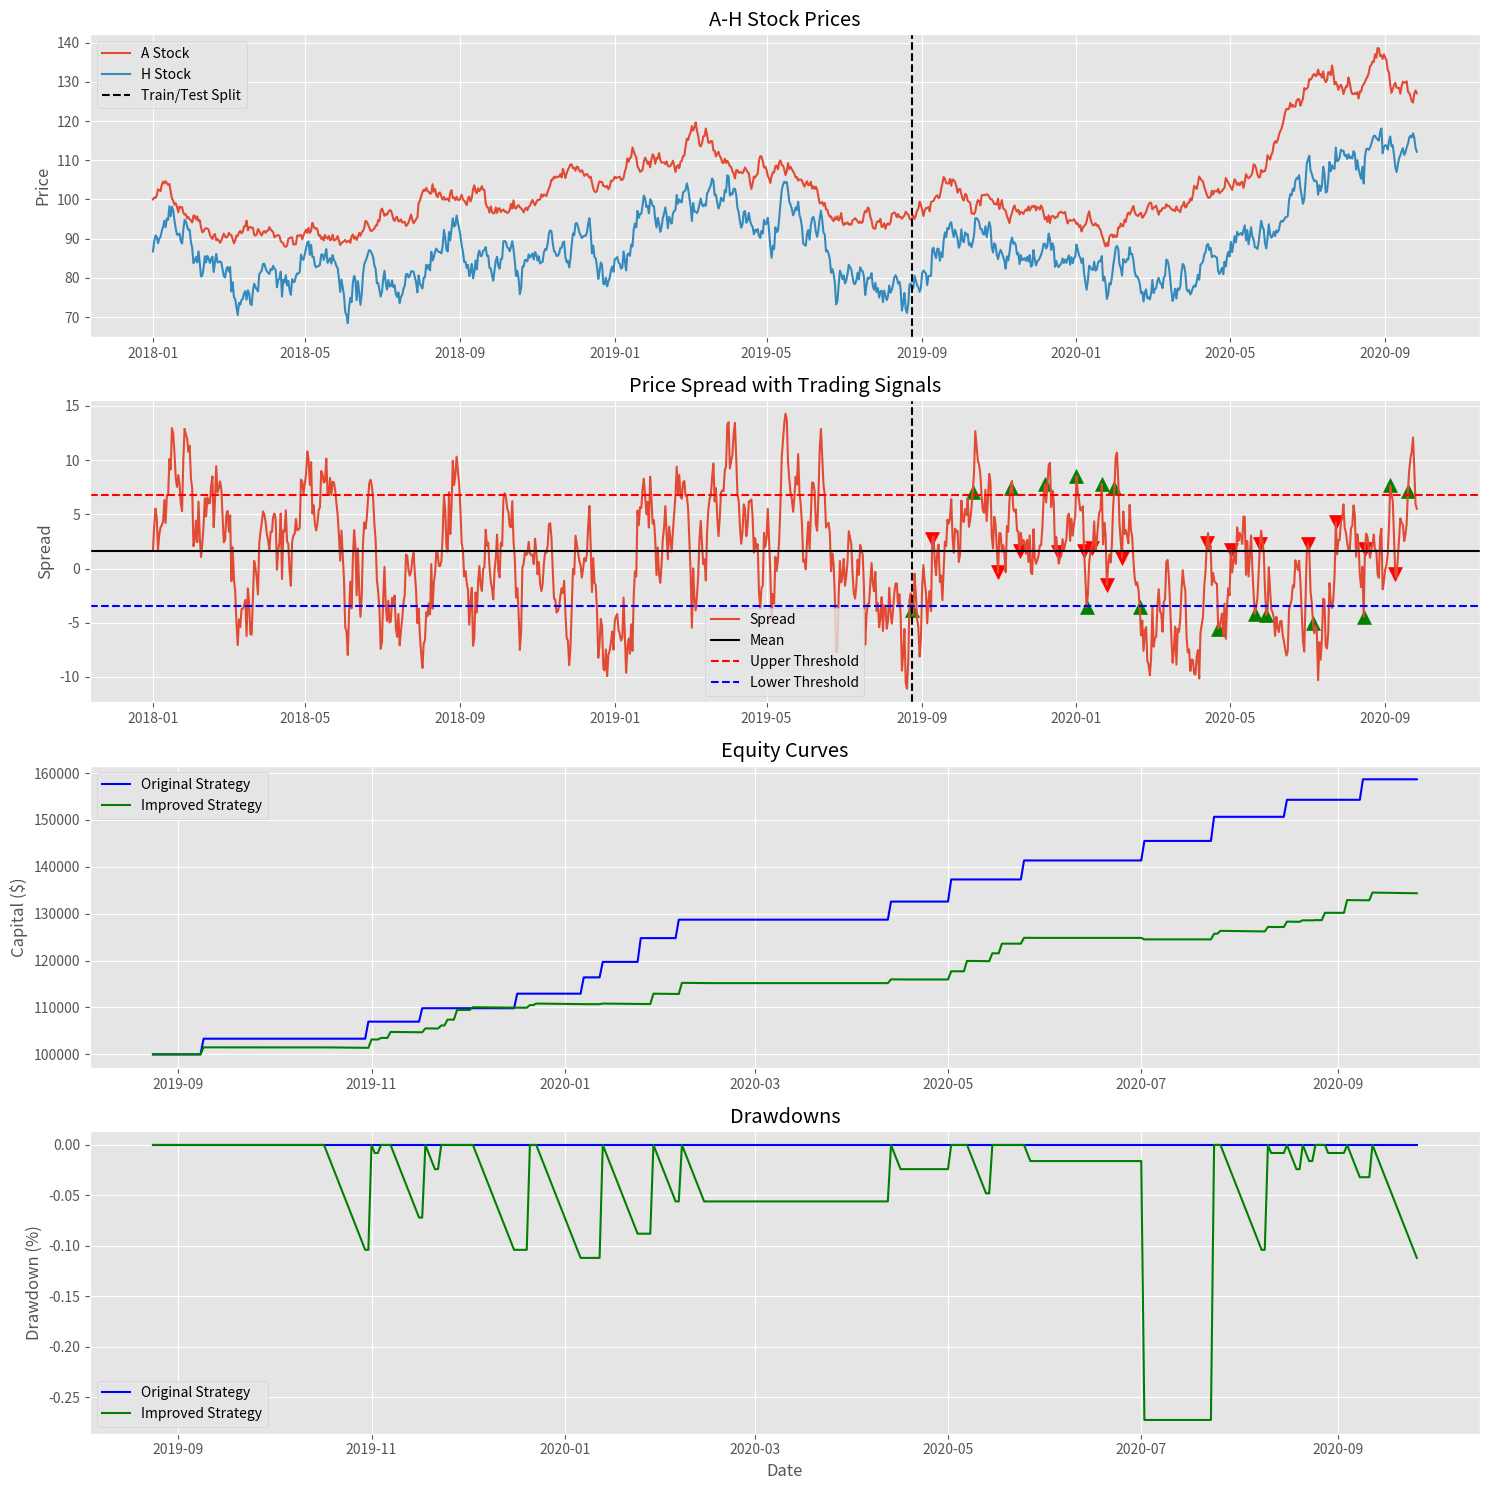

The matplotlib source for this figure:
import numpy as np
import pandas as pd
import matplotlib.pyplot as plt
import matplotlib.dates as mdates
import warnings

warnings.filterwarnings('ignore')
plt.style.use('ggplot')

def generate_ah_pair(days=1000, seed=42):
    """Generate a synthetic A-H stock pair with cointegration relationship"""
    np.random.seed(seed)
    
    # Time period
    dates = pd.date_range(start='2018-01-01', periods=days)
    
    # Define the relationship parameters
    alpha = 5.0
    beta = 0.8
    
    # Generate A stock prices
    a_price = np.zeros(days)
    a_price[0] = 100.0
    for i in range(1, days):
        # Random walk with slight upward drift
        a_price[i] = a_price[i-1] * (1 + np.random.normal(0.0001, 0.01))
    
    # Generate H stock prices based on A with mean-reverting spread
    h_price = np.zeros(days)
    spread = np.zeros(days)
    
    # Initial values
    h_price[0] = alpha + beta * a_price[0] + np.random.normal(0, 3)
    spread[0] = h_price[0] - (alpha + beta * a_price[0])
    
    for i in range(1, days):
        # Target price based on relationship
        target = alpha + beta * a_price[i]
        
        # Mean reversion factor
        mean_reversion = 0.1  # Strength of pull toward equilibrium
        
        # Current spread
        curr_spread = h_price[i-1] - target
        
        # Generate new price with mean reversion and noise
        h_price[i] = target + curr_spread * (1 - mean_reversion) + np.random.normal(0, 2)
        
        # Calculate spread
        spread[i] = h_price[i] - (alpha + beta * a_price[i])
    
    # Create DataFrame
    data = pd.DataFrame({
        'a_price': a_price,
        'h_price': h_price,
        'spread': spread
    }, index=dates)
    
    return data, alpha, beta

def pairs_trading_backtest(data, train_pct=0.7, transaction_cost=0.0001):
    """
    Backtest both original and improved pairs trading strategies
    
    Parameters:
    -----------
    data : pd.DataFrame
        DataFrame with columns 'a_price', 'h_price', and 'spread'
    train_pct : float
        Percentage of data to use for parameter calculation
    transaction_cost : float
        Transaction cost as percentage of trade value
    """
    # Split data into training and testing periods
    train_size = int(len(data) * train_pct)
    train_data = data.iloc[:train_size]
    test_data = data.iloc[train_size:]
    
    # Calculate parameters from training data
    train_spread = train_data['spread']
    mean_spread = train_spread.mean()
    std_spread = train_spread.std()
    
    # Set thresholds
    upper_threshold = mean_spread + std_spread
    lower_threshold = mean_spread - std_spread
    
    print(f"\nPairs Trading Parameters:")
    print(f"Mean spread: {mean_spread:.4f}")
    print(f"Standard deviation: {std_spread:.4f}")
    print(f"Upper threshold: {upper_threshold:.4f}")
    print(f"Lower threshold: {lower_threshold:.4f}")
    
    # Initialize backtest variables
    initial_capital = 100000
    
    # Original strategy variables
    capital_orig = initial_capital
    capital_history_orig = [initial_capital]
    trades_orig = []
    position_orig = None
    in_long_h_short_a_orig = False
    in_long_a_short_h_orig = False
    
    # Improved strategy variables
    capital_impr = initial_capital
    capital_history_impr = [initial_capital]
    trades_impr = []
    position_impr = None
    down_cross_limit_impr = False
    up_cross_limit_impr = False
    ready_to_long_h_short_a = False
    ready_to_long_a_short_h = False
    
    # Run backtest on test data
    for i in range(len(test_data)):
        current_date = test_data.index[i]
        a_price = test_data['a_price'].iloc[i]
        h_price = test_data['h_price'].iloc[i]
        spread = test_data['spread'].iloc[i]
        
        # Original strategy logic
        if spread < lower_threshold and not in_long_h_short_a_orig and not in_long_a_short_h_orig:
            # Open position: long H, short A
            position_value = capital_orig * 0.4
            h_shares = position_value / h_price
            a_shares = position_value / a_price
            
            position_orig = {
                'h_shares': h_shares,
                'a_shares': a_shares,
                'h_price': h_price,
                'a_price': a_price,
                'entry_date': current_date,
                'entry_day': i
            }
            
            in_long_h_short_a_orig = True
            trades_orig.append({
                'type': 'OPEN_LONG_H_SHORT_A',
                'date': current_date,
                'day': i,
                'a_price': a_price,
                'h_price': h_price,
                'spread': spread
            })
            
        elif spread > upper_threshold and not in_long_a_short_h_orig and not in_long_h_short_a_orig:
            # Open position: long A, short H
            position_value = capital_orig * 0.4
            a_shares = position_value / a_price
            h_shares = position_value / h_price
            
            position_orig = {
                'a_shares': a_shares,
                'h_shares': h_shares,
                'a_price': a_price,
                'h_price': h_price,
                'entry_date': current_date,
                'entry_day': i
            }
            
            in_long_a_short_h_orig = True
            trades_orig.append({
                'type': 'OPEN_LONG_A_SHORT_H',
                'date': current_date,
                'day': i,
                'a_price': a_price,
                'h_price': h_price,
                'spread': spread
            })
            
        elif spread > mean_spread and in_long_h_short_a_orig:
            # Close position: long H, short A
            h_shares = position_orig['h_shares']
            a_shares = position_orig['a_shares']
            entry_a_price = position_orig['a_price']
            entry_h_price = position_orig['h_price']
            
            # Calculate P&L
            h_pnl = (h_price - entry_h_price) * h_shares
            a_pnl = (entry_a_price - a_price) * a_shares
            
            # Calculate transaction costs
            h_cost = h_shares * h_price * transaction_cost
            a_cost = a_shares * a_price * transaction_cost
            
            # Update capital
            total_pnl = h_pnl + a_pnl - h_cost - a_cost
            capital_orig += total_pnl
            
            trades_orig.append({
                'type': 'CLOSE_LONG_H_SHORT_A',
                'date': current_date,
                'day': i,
                'a_price': a_price,
                'h_price': h_price,
                'spread': spread,
                'pnl': total_pnl,
                'entry_date': position_orig['entry_date'],
                'holding_days': (current_date - position_orig['entry_date']).days
            })
            
            in_long_h_short_a_orig = False
            position_orig = None
            
        elif spread < mean_spread and in_long_a_short_h_orig:
            # Close position: long A, short H
            a_shares = position_orig['a_shares']
            h_shares = position_orig['h_shares']
            entry_a_price = position_orig['a_price']
            entry_h_price = position_orig['h_price']
            
            # Calculate P&L
            a_pnl = (a_price - entry_a_price) * a_shares
            h_pnl = (entry_h_price - h_price) * h_shares
            
            # Calculate transaction costs
            a_cost = a_shares * a_price * transaction_cost
            h_cost = h_shares * h_price * transaction_cost
            
            # Update capital
            total_pnl = a_pnl + h_pnl - a_cost - h_cost
            capital_orig += total_pnl
            
            trades_orig.append({
                'type': 'CLOSE_LONG_A_SHORT_H',
                'date': current_date,
                'day': i,
                'a_price': a_price,
                'h_price': h_price,
                'spread': spread,
                'pnl': total_pnl,
                'entry_date': position_orig['entry_date'],
                'holding_days': (current_date - position_orig['entry_date']).days
            })
            
            in_long_a_short_h_orig = False
            position_orig = None
        
        # Record capital history
        capital_history_orig.append(capital_orig)
        
        # Improved strategy logic
        if spread < lower_threshold and not down_cross_limit_impr:
            # Mark crossing of lower threshold
            down_cross_limit_impr = True
            up_cross_limit_impr = False
            
        elif spread > upper_threshold and not up_cross_limit_impr:
            # Mark crossing of upper threshold
            up_cross_limit_impr = True
            down_cross_limit_impr = False
            
        elif down_cross_limit_impr and spread > lower_threshold and spread < mean_spread and not ready_to_long_h_short_a:
            # Setup for entry after crossing back above lower threshold
            ready_to_long_h_short_a = True
            
        elif up_cross_limit_impr and spread < upper_threshold and spread > mean_spread and not ready_to_long_a_short_h:
            # Setup for entry after crossing back below upper threshold
            ready_to_long_a_short_h = True
            
        # Execute entries for improved strategy
        if ready_to_long_h_short_a and not position_impr:
            # Open position: long H, short A
            position_value = capital_impr * 0.4
            h_shares = position_value / h_price
            a_shares = position_value / a_price
            
            position_impr = {
                'h_shares': h_shares,
                'a_shares': a_shares,
                'h_price': h_price,
                'a_price': a_price,
                'entry_date': current_date,
                'entry_day': i
            }
            
            trades_impr.append({
                'type': 'OPEN_LONG_H_SHORT_A',
                'date': current_date,
                'day': i,
                'a_price': a_price,
                'h_price': h_price,
                'spread': spread
            })
            
        elif ready_to_long_a_short_h and not position_impr:
            # Open position: long A, short H
            position_value = capital_impr * 0.4
            a_shares = position_value / a_price
            h_shares = position_value / h_price
            
            position_impr = {
                'a_shares': a_shares,
                'h_shares': h_shares,
                'a_price': a_price,
                'h_price': h_price,
                'entry_date': current_date,
                'entry_day': i
            }
            
            trades_impr.append({
                'type': 'OPEN_LONG_A_SHORT_H',
                'date': current_date,
                'day': i,
                'a_price': a_price,
                'h_price': h_price,
                'spread': spread
            })
            
        # Check for exits
        if position_impr and position_impr.get('h_shares', 0) > position_impr.get('a_shares', 0) and spread > mean_spread:
            # Close position: long H, short A
            h_shares = position_impr['h_shares']
            a_shares = position_impr['a_shares']
            entry_h_price = position_impr['h_price']
            entry_a_price = position_impr['a_price']
            
            # Calculate P&L
            h_pnl = (h_price - entry_h_price) * h_shares
            a_pnl = (entry_a_price - a_price) * a_shares
            
            # Calculate transaction costs
            h_cost = h_shares * h_price * transaction_cost
            a_cost = a_shares * a_price * transaction_cost
            
            # Update capital
            total_pnl = h_pnl + a_pnl - h_cost - a_cost
            capital_impr += total_pnl
            
            trades_impr.append({
                'type': 'CLOSE_LONG_H_SHORT_A',
                'date': current_date,
                'day': i,
                'a_price': a_price,
                'h_price': h_price,
                'spread': spread,
                'pnl': total_pnl,
                'entry_date': position_impr['entry_date'],
                'holding_days': (current_date - position_impr['entry_date']).days
            })
            
            position_impr = None
            ready_to_long_h_short_a = False
            down_cross_limit_impr = False
            
        elif position_impr and position_impr.get('a_shares', 0) > position_impr.get('h_shares', 0) and spread < mean_spread:
            # Close position: long A, short H
            a_shares = position_impr['a_shares']
            h_shares = position_impr['h_shares']
            entry_a_price = position_impr['a_price']
            entry_h_price = position_impr['h_price']
            
            # Calculate P&L
            a_pnl = (a_price - entry_a_price) * a_shares
            h_pnl = (entry_h_price - h_price) * h_shares
            
            # Calculate transaction costs
            a_cost = a_shares * a_price * transaction_cost
            h_cost = h_shares * h_price * transaction_cost
            
            # Update capital
            total_pnl = a_pnl + h_pnl - a_cost - h_cost
            capital_impr += total_pnl
            
            trades_impr.append({
                'type': 'CLOSE_LONG_A_SHORT_H',
                'date': current_date,
                'day': i,
                'a_price': a_price,
                'h_price': h_price,
                'spread': spread,
                'pnl': total_pnl,
                'entry_date': position_impr['entry_date'],
                'holding_days': (current_date - position_impr['entry_date']).days
            })
            
            position_impr = None
            ready_to_long_a_short_h = False
            up_cross_limit_impr = False
        
        # Record capital history
        capital_history_impr.append(capital_impr)
    
    # Calculate performance metrics
    test_dates = test_data.index
    
    # Original strategy
    capital_history_orig_test = capital_history_orig[-len(test_data):]
    returns_orig = np.diff(capital_history_orig_test) / capital_history_orig_test[:-1]
    annual_return_orig = np.mean(returns_orig) * 252 * 100
    
    peak_orig = np.maximum.accumulate(capital_history_orig_test)
    drawdown_orig = (capital_history_orig_test - peak_orig) / peak_orig * 100
    max_drawdown_orig = -np.min(drawdown_orig)
    
    sharpe_orig = np.sqrt(252) * np.mean(returns_orig) / np.std(returns_orig) if np.std(returns_orig) > 0 else 0
    total_return_orig = (capital_history_orig_test[-1] - initial_capital) / initial_capital * 100
    
    # Improved strategy
    capital_history_impr_test = capital_history_impr[-len(test_data):]
    returns_impr = np.diff(capital_history_impr_test) / capital_history_impr_test[:-1]
    annual_return_impr = np.mean(returns_impr) * 252 * 100
    
    peak_impr = np.maximum.accumulate(capital_history_impr_test)
    drawdown_impr = (capital_history_impr_test - peak_impr) / peak_impr * 100
    max_drawdown_impr = -np.min(drawdown_impr)
    
    sharpe_impr = np.sqrt(252) * np.mean(returns_impr) / np.std(returns_impr) if np.std(returns_impr) > 0 else 0
    total_return_impr = (capital_history_impr_test[-1] - initial_capital) / initial_capital * 100
    
    # Count completed trades
    completed_trades_orig = len([t for t in trades_orig if 'pnl' in t])
    completed_trades_impr = len([t for t in trades_impr if 'pnl' in t])
    
    # Print trade details
    print("\nOriginal Strategy Trades:")
    for i, trade in enumerate([t for t in trades_orig if 'pnl' in t]):
        print(f"Trade {i+1}: {trade['date'].date()} - {trade['type']} - PnL: ${trade['pnl']:.2f} - Duration: {trade['holding_days']} days")
    
    print("\nImproved Strategy Trades:")
    for i, trade in enumerate([t for t in trades_impr if 'pnl' in t]):
        print(f"Trade {i+1}: {trade['date'].date()} - {trade['type']} - PnL: ${trade['pnl']:.2f} - Duration: {trade['holding_days']} days")
    
    # Print performance summary
    print("\nPerformance Summary:")
    print("-" * 65)
    print(f"{'Metric':<25} {'Original Strategy':<20} {'Improved Strategy':<20}")
    print("-" * 65)
    print(f"{'Annual Return (%)':<25} {annual_return_orig:<20.2f} {annual_return_impr:<20.2f}")
    print(f"{'Max Drawdown (%)':<25} {max_drawdown_orig:<20.2f} {max_drawdown_impr:<20.2f}")
    print(f"{'Sharpe Ratio':<25} {sharpe_orig:<20.2f} {sharpe_impr:<20.2f}")
    print(f"{'Total Return (%)':<25} {total_return_orig:<20.2f} {total_return_impr:<20.2f}")
    print(f"{'Number of Trades':<25} {completed_trades_orig:<20} {completed_trades_impr:<20}")
    
    # Create visualization
    plt.figure(figsize=(15, 15))
    
    # Plot 1: Stock prices
    plt.subplot(4, 1, 1)
    plt.plot(data.index, data['a_price'], label='A Stock')
    plt.plot(data.index, data['h_price'], label='H Stock')
    plt.axvline(x=data.index[train_size], color='k', linestyle='--', label='Train/Test Split')
    plt.title('A-H Stock Prices')
    plt.ylabel('Price')
    plt.legend()
    plt.grid(True)
    
    # Plot 2: Spread with thresholds
    plt.subplot(4, 1, 2)
    plt.plot(data.index, data['spread'], label='Spread')
    plt.axhline(y=mean_spread, color='k', linestyle='-', label='Mean')
    plt.axhline(y=upper_threshold, color='r', linestyle='--', label='Upper Threshold')
    plt.axhline(y=lower_threshold, color='b', linestyle='--', label='Lower Threshold')
    plt.axvline(x=data.index[train_size], color='k', linestyle='--')
    
    # Mark trade entry and exit points for original strategy
    for trade in trades_orig:
        if 'pnl' not in trade:  # Entry
            plt.scatter(trade['date'], trade['spread'], color='green', marker='^', s=100)
        else:  # Exit
            plt.scatter(trade['date'], trade['spread'], color='red', marker='v', s=100)
    
    plt.title('Price Spread with Trading Signals')
    plt.ylabel('Spread')
    plt.legend()
    plt.grid(True)
    
    # Plot 3: Equity curves
    plt.subplot(4, 1, 3)
    plt.plot(test_dates, capital_history_orig_test, label='Original Strategy', color='blue')
    plt.plot(test_dates, capital_history_impr_test, label='Improved Strategy', color='green')
    plt.title('Equity Curves')
    plt.ylabel('Capital ($)')
    plt.legend()
    plt.grid(True)
    
    # Plot 4: Drawdowns
    plt.subplot(4, 1, 4)
    plt.plot(test_dates, drawdown_orig, label='Original Strategy', color='blue')
    plt.plot(test_dates, drawdown_impr, label='Improved Strategy', color='green')
    plt.title('Drawdowns')
    plt.xlabel('Date')
    plt.ylabel('Drawdown (%)')
    plt.legend()
    plt.grid(True)
    
    plt.tight_layout()
    plt.show()
    
    return {
        'original': {
            'capital_history': capital_history_orig_test,
            'trades': trades_orig,
            'annual_return': annual_return_orig,
            'max_drawdown': max_drawdown_orig,
            'sharpe_ratio': sharpe_orig,
            'total_return': total_return_orig,
            'num_trades': completed_trades_orig
        },
        'improved': {
            'capital_history': capital_history_impr_test,
            'trades': trades_impr,
            'annual_return': annual_return_impr,
            'max_drawdown': max_drawdown_impr,
            'sharpe_ratio': sharpe_impr,
            'total_return': total_return_impr,
            'num_trades': completed_trades_impr
        }
    }

# Generate synthetic A-H stock pair data
print("Generating A-H stock pair data...")
ah_data, true_alpha, true_beta = generate_ah_pair(days=1000, seed=42)
print(f"True cointegration parameters: alpha={true_alpha:.4f}, beta={true_beta:.4f}")

# Run pairs trading backtest
print("\nRunning pairs trading backtest...")
backtest_results = pairs_trading_backtest(ah_data, train_pct=0.6)